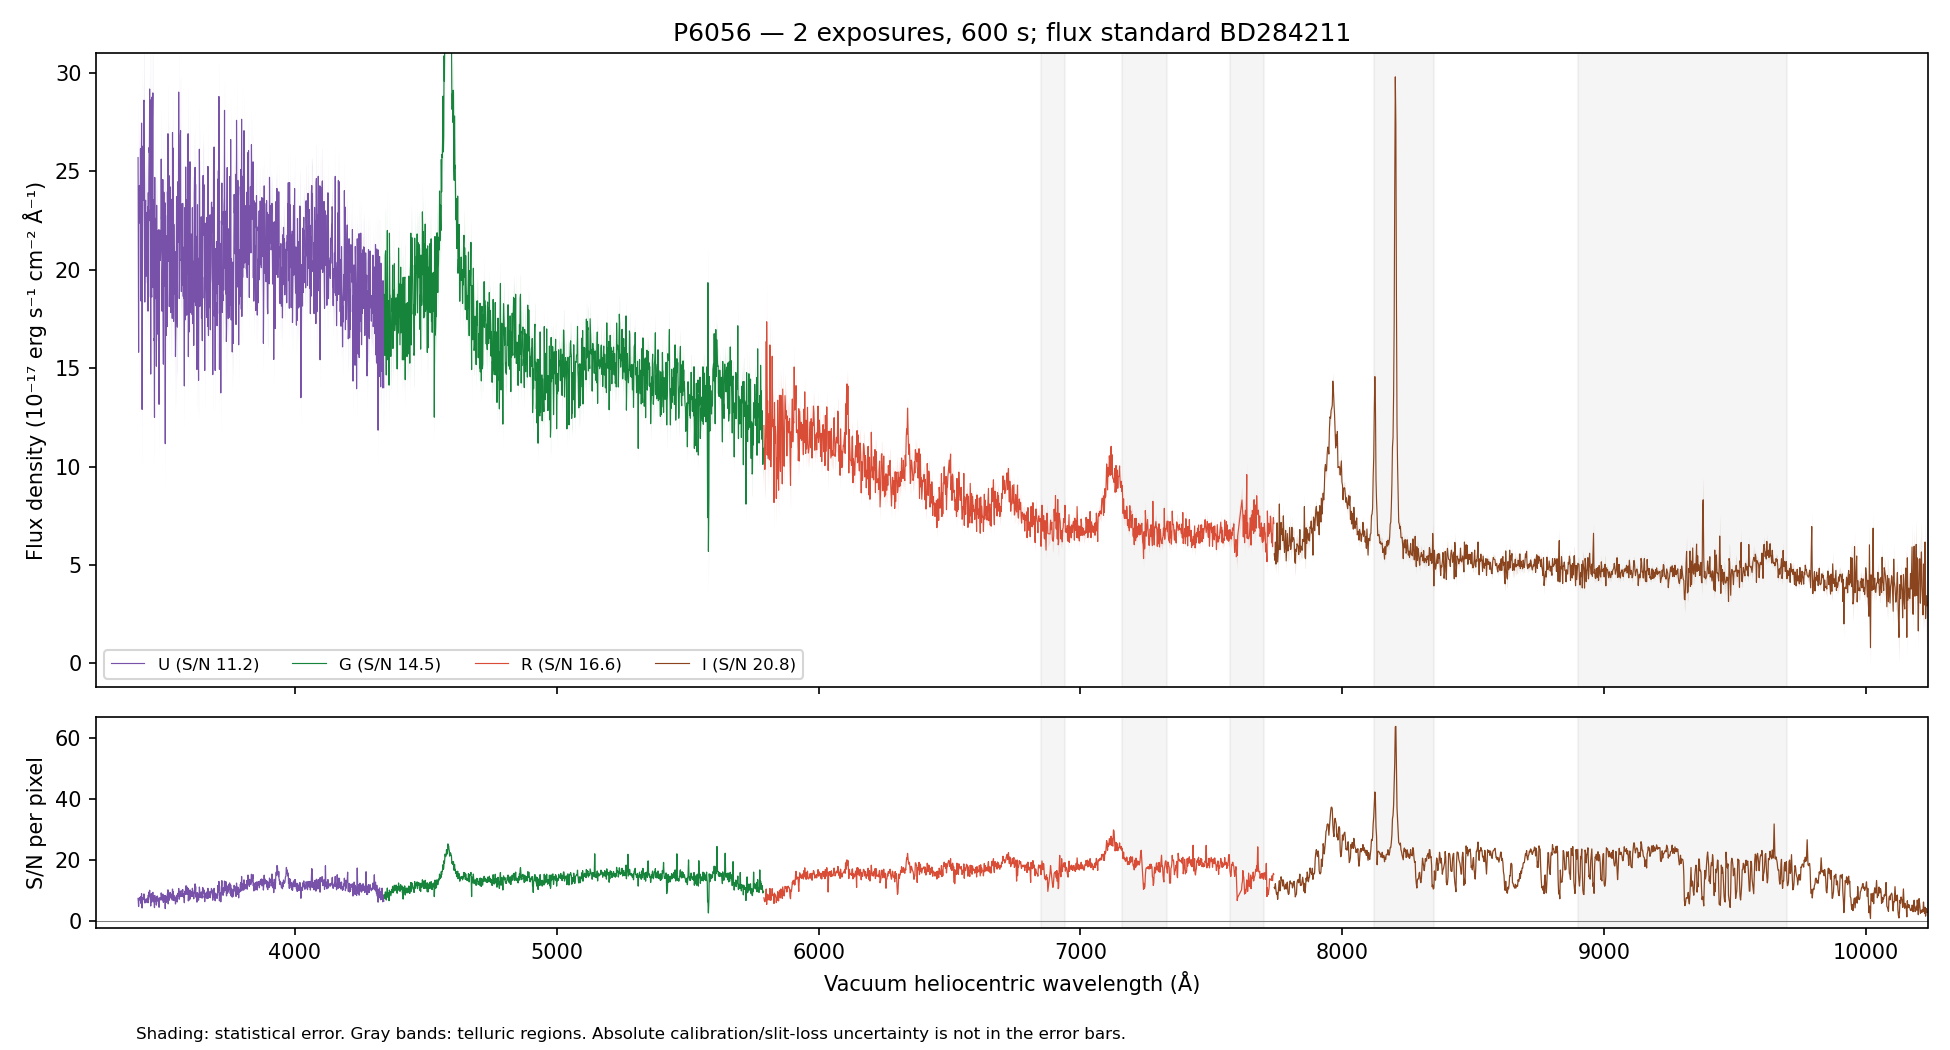

Source data for this figure (header and first rows):
WAVE_VAC_HELIO_A, FLUX, FLUX_ERR, FLUX_UNCORR, ERR_UNCORR, TELLURIC, TELLURIC_ERR, FLUX_ALTSTD, MASK, QUALITY, CHANNEL
3241, 13.54, 4.541, 13.54, 4.541, 1.0, 0.0, 32.69, False, 2, U
3242, 29.24, 4.84, 29.24, 4.84, 1.0, 0.0, 70.63, False, 2, U
3243, 21.9, 4.605, 21.9, 4.605, 1.0, 0.0, 52.91, False, 2, U
3244, 20.8, 4.642, 20.8, 4.642, 1.0, 0.0, 50.29, False, 2, U
3245, 25.5, 4.634, 25.5, 4.634, 1.0, 0.0, 61.71, False, 2, U
3246, 22.25, 4.581, 22.25, 4.581, 1.0, 0.0, 53.91, False, 2, U
3248, 14.71, 4.37, 14.71, 4.37, 1.0, 0.0, 35.69, False, 2, U
3249, 18.34, 4.131, 18.34, 4.131, 1.0, 0.0, 44.55, False, 2, U
3250, 24.77, 4.192, 24.77, 4.192, 1.0, 0.0, 60.27, False, 2, U
3251, 19.28, 4.202, 19.28, 4.202, 1.0, 0.0, 46.99, False, 2, U
3252, 22.37, 4.35, 22.37, 4.35, 1.0, 0.0, 54.59, False, 2, U
3253, 22.14, 4.289, 22.14, 4.289, 1.0, 0.0, 54.13, False, 2, U
3254, 20.25, 4.357, 20.25, 4.357, 1.0, 0.0, 49.57, False, 2, U
3255, 17.71, 4.289, 17.71, 4.289, 1.0, 0.0, 43.42, False, 2, U
3256, 27.19, 4.523, 27.19, 4.523, 1.0, 0.0, 66.75, False, 2, U
3257, 25.86, 4.579, 25.86, 4.579, 1.0, 0.0, 63.56, False, 2, U
3258, 29.99, 4.812, 29.99, 4.812, 1.0, 0.0, 73.78, False, 2, U
3259, 21.8, 4.68, 21.8, 4.68, 1.0, 0.0, 53.69, False, 2, U
3260, 32.84, 4.948, 32.84, 4.948, 1.0, 0.0, 80.92, False, 2, U
3261, 20.86, 4.807, 20.86, 4.807, 1.0, 0.0, 51.44, False, 2, U
3262, 25.88, 4.87, 25.88, 4.87, 1.0, 0.0, 63.82, False, 2, U
3263, 21.48, 4.813, 21.48, 4.813, 1.0, 0.0, 52.97, False, 2, U
3264, 27.32, 4.786, 27.32, 4.786, 1.0, 0.0, 67.34, False, 2, U
3265, 24.37, 4.614, 24.37, 4.614, 1.0, 0.0, 60.04, False, 2, U
3266, 24.37, 4.671, 24.37, 4.671, 1.0, 0.0, 60, False, 2, U
3267, 22.37, 4.732, 22.37, 4.732, 1.0, 0.0, 55.04, False, 2, U
3268, 20.56, 4.775, 20.56, 4.775, 1.0, 0.0, 50.53, False, 2, U
3269, 17.03, 4.697, 17.03, 4.697, 1.0, 0.0, 41.81, False, 2, U
3270, 24.85, 4.672, 24.85, 4.672, 1.0, 0.0, 60.95, False, 2, U
3271, 15.18, 4.322, 15.18, 4.322, 1.0, 0.0, 37.19, False, 2, U
3272, 22.11, 4.452, 22.11, 4.452, 1.0, 0.0, 54.1, False, 2, U
3273, 25.43, 4.471, 25.43, 4.471, 1.0, 0.0, 62.15, False, 2, U
3274, 31.99, 4.583, 31.99, 4.583, 1.0, 0.0, 78.1, False, 2, U
3275, 29.81, 4.503, 29.81, 4.503, 1.0, 0.0, 72.7, False, 2, U
3276, 16.11, 4.354, 16.11, 4.354, 1.0, 0.0, 39.24, False, 2, U
3277, 24.23, 4.398, 24.23, 4.398, 1.0, 0.0, 58.98, False, 2, U
3278, 17.7, 4.085, 17.7, 4.085, 1.0, 0.0, 43.03, False, 2, U
3279, 29.07, 4.211, 29.07, 4.211, 1.0, 0.0, 70.64, False, 2, U
3280, 21.08, 4.163, 21.08, 4.163, 1.0, 0.0, 51.19, False, 2, U
3281, 19.21, 4.077, 19.21, 4.077, 1.0, 0.0, 46.63, False, 2, U
3282, 19.74, 4.217, 19.74, 4.217, 1.0, 0.0, 47.9, False, 2, U
3283, 18.92, 4.187, 18.92, 4.187, 1.0, 0.0, 45.89, False, 2, U
3285, 24.14, 4.242, 24.14, 4.242, 1.0, 0.0, 58.57, False, 2, U
3286, 22.23, 4.275, 22.23, 4.275, 1.0, 0.0, 53.92, False, 2, U
3287, 31.78, 4.31, 31.78, 4.31, 1.0, 0.0, 77.1, False, 2, U
3288, 17.53, 4.067, 17.53, 4.067, 1.0, 0.0, 42.52, False, 2, U
3289, 24.01, 4.236, 24.01, 4.236, 1.0, 0.0, 58.27, False, 2, U
3290, 14.38, 4.266, 14.38, 4.266, 1.0, 0.0, 34.92, False, 2, U
3291, 28.29, 4.569, 28.29, 4.569, 1.0, 0.0, 68.7, False, 2, U
3292, 23.25, 4.536, 23.25, 4.536, 1.0, 0.0, 56.51, False, 2, U
3293, 23.19, 4.561, 23.19, 4.561, 1.0, 0.0, 56.37, False, 2, U
3294, 17.71, 4.581, 17.71, 4.581, 1.0, 0.0, 43.08, False, 2, U
3295, 30.26, 4.744, 30.26, 4.744, 1.0, 0.0, 73.63, False, 2, U
3296, 17.03, 4.523, 17.03, 4.523, 1.0, 0.0, 41.47, False, 2, U
3297, 23.76, 4.606, 23.76, 4.606, 1.0, 0.0, 57.9, False, 2, U
3298, 29.38, 4.689, 29.38, 4.689, 1.0, 0.0, 71.61, False, 2, U
3299, 22.12, 4.541, 22.12, 4.541, 1.0, 0.0, 53.96, False, 2, U
3300, 19.81, 4.555, 19.81, 4.555, 1.0, 0.0, 48.34, False, 2, U
3301, 26.68, 4.657, 26.68, 4.657, 1.0, 0.0, 65.14, False, 2, U
3302, 17.88, 4.352, 17.88, 4.352, 1.0, 0.0, 43.68, False, 2, U
... 4,407 more rows
